Labelled photos from "clarifier", an image-classification folder in janes1234/Skripsie. The possible labels are: dysfunctional, empty, functional, scum.

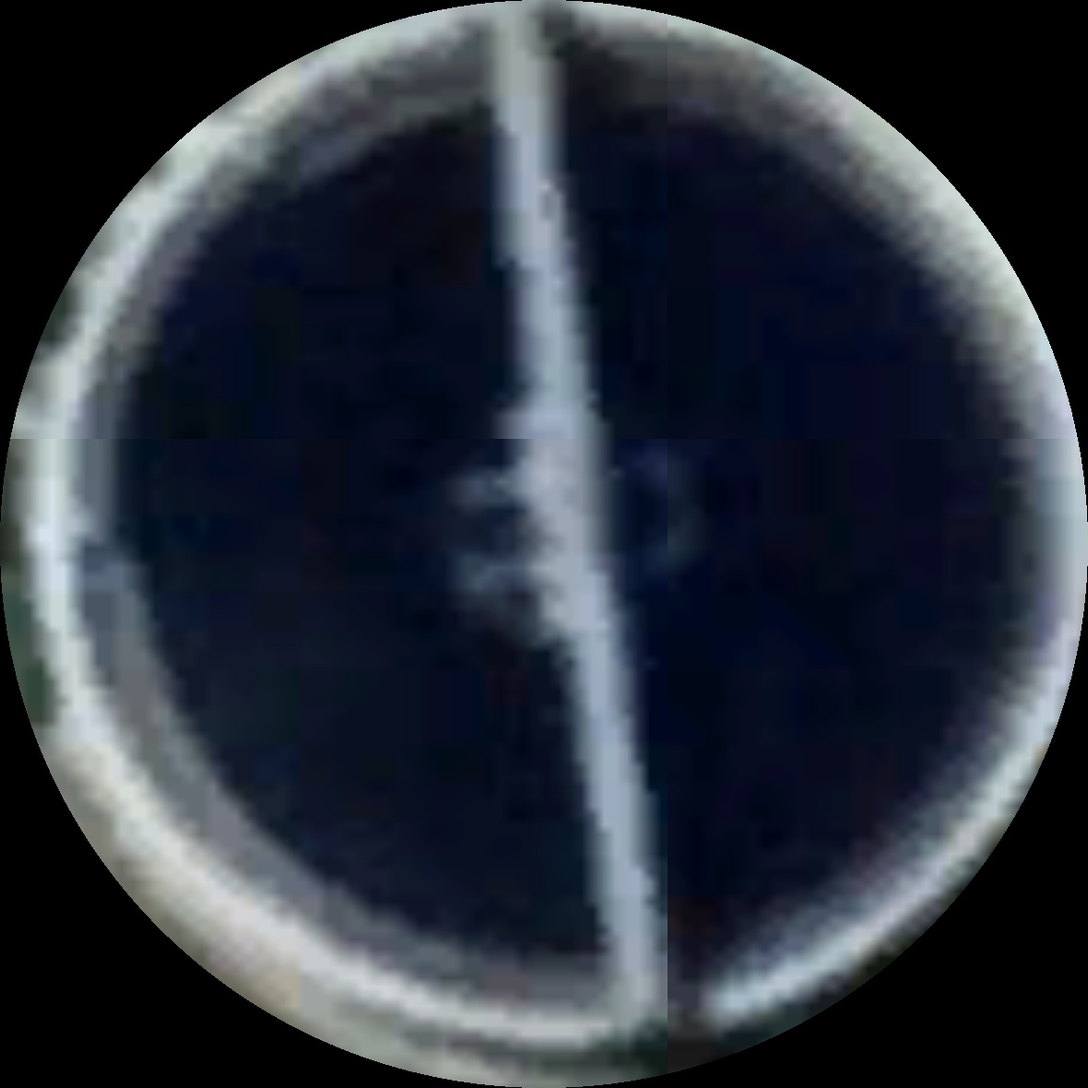
Label: functional

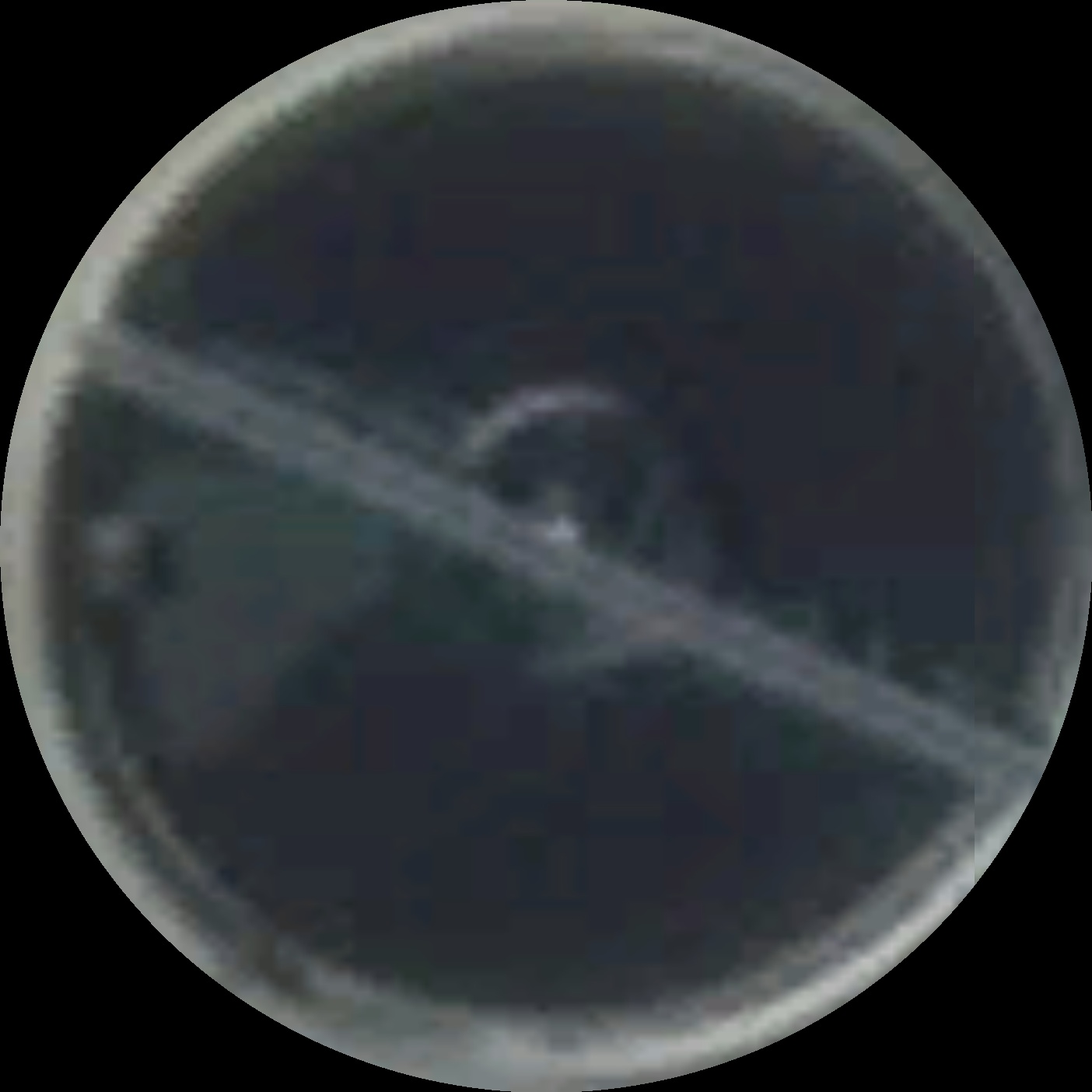
Label: scum

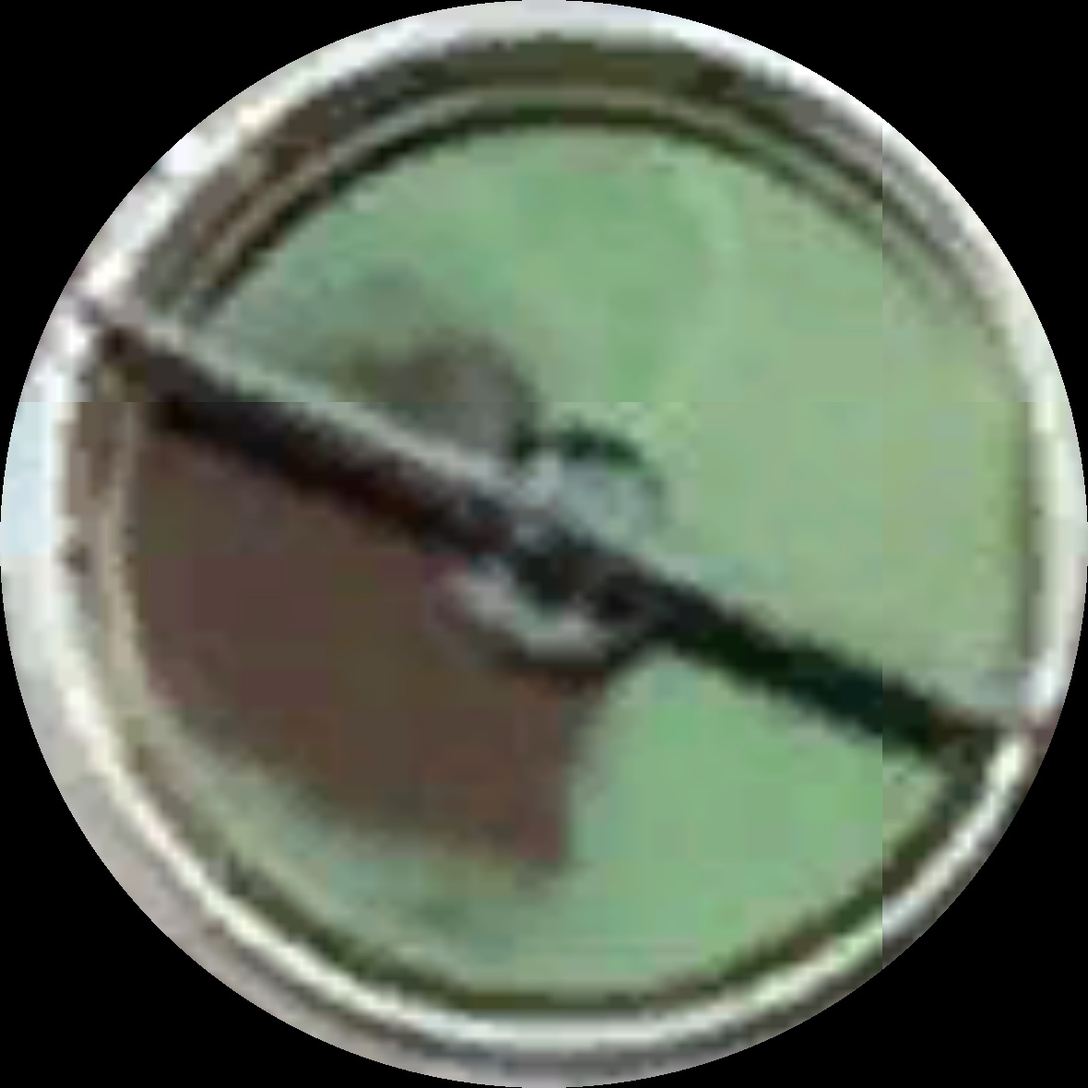
Label: dysfunctional

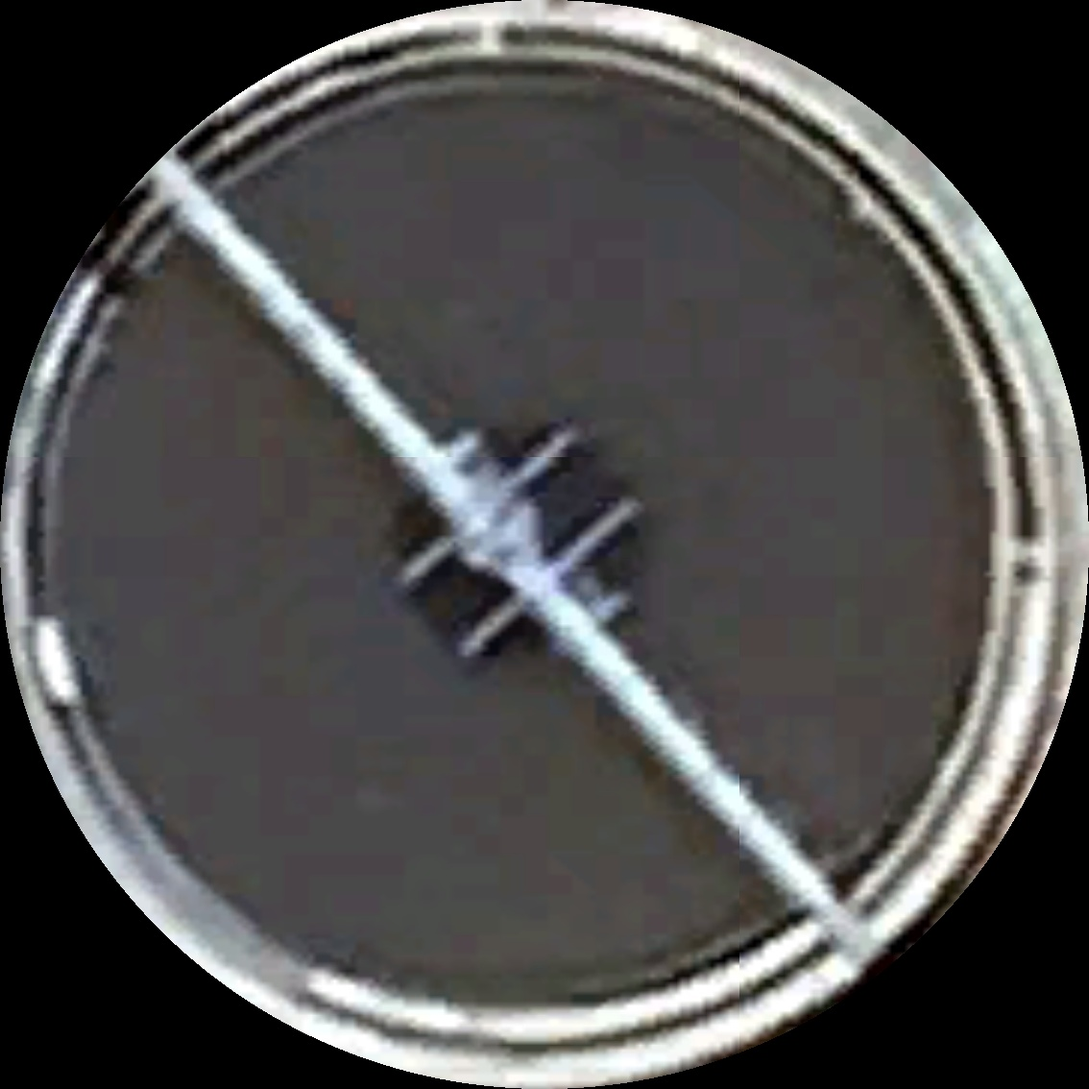
Label: functional

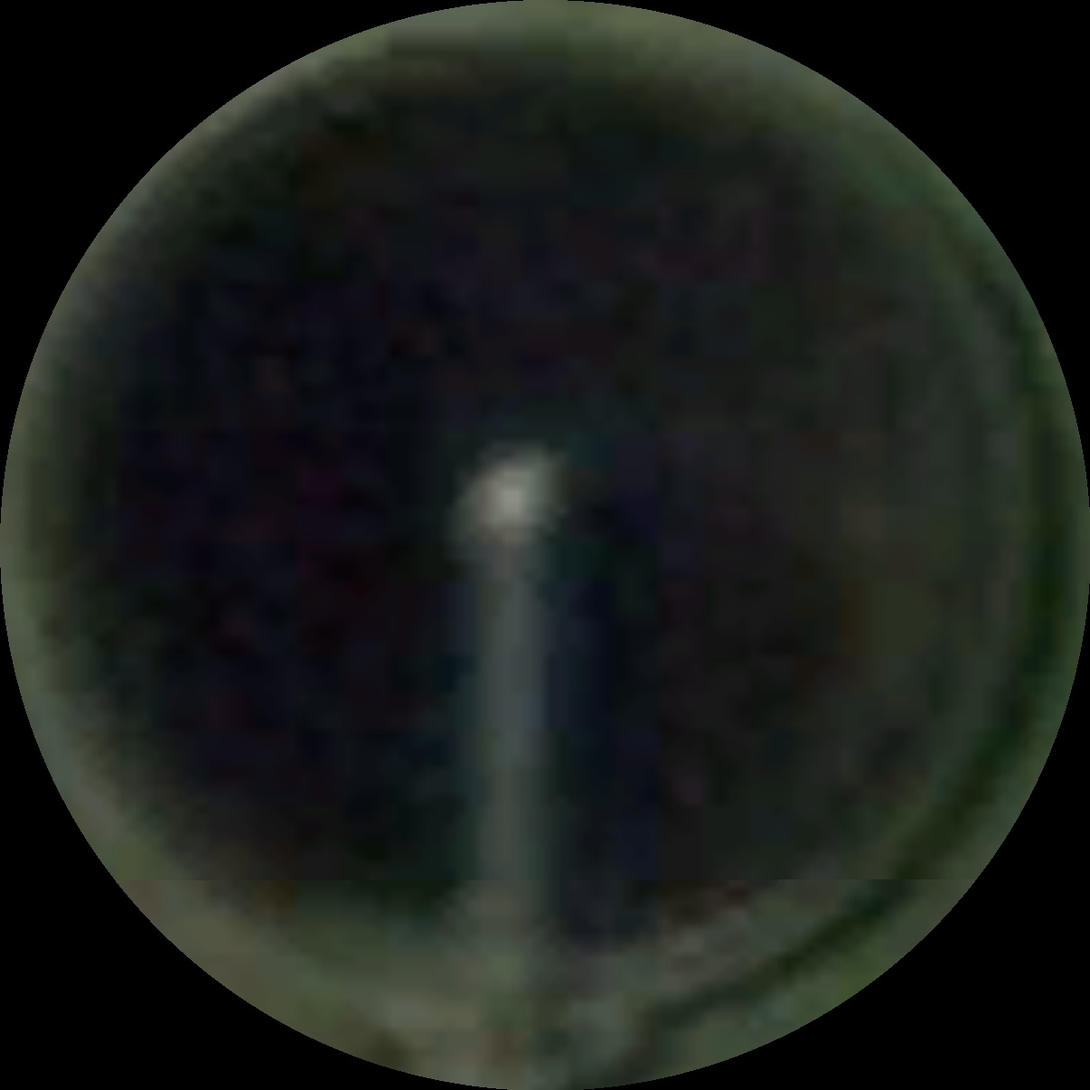
Label: scum

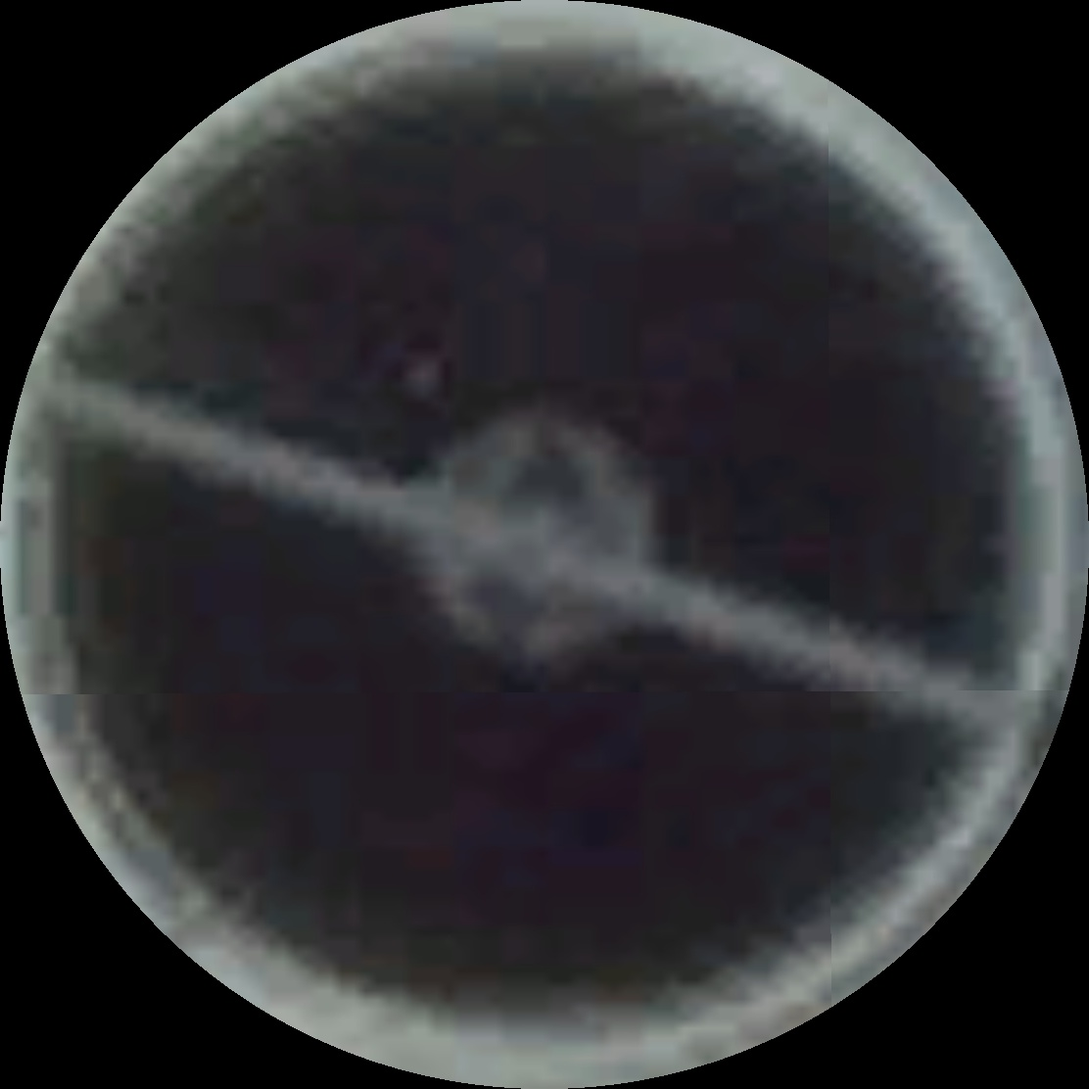
Label: functional
